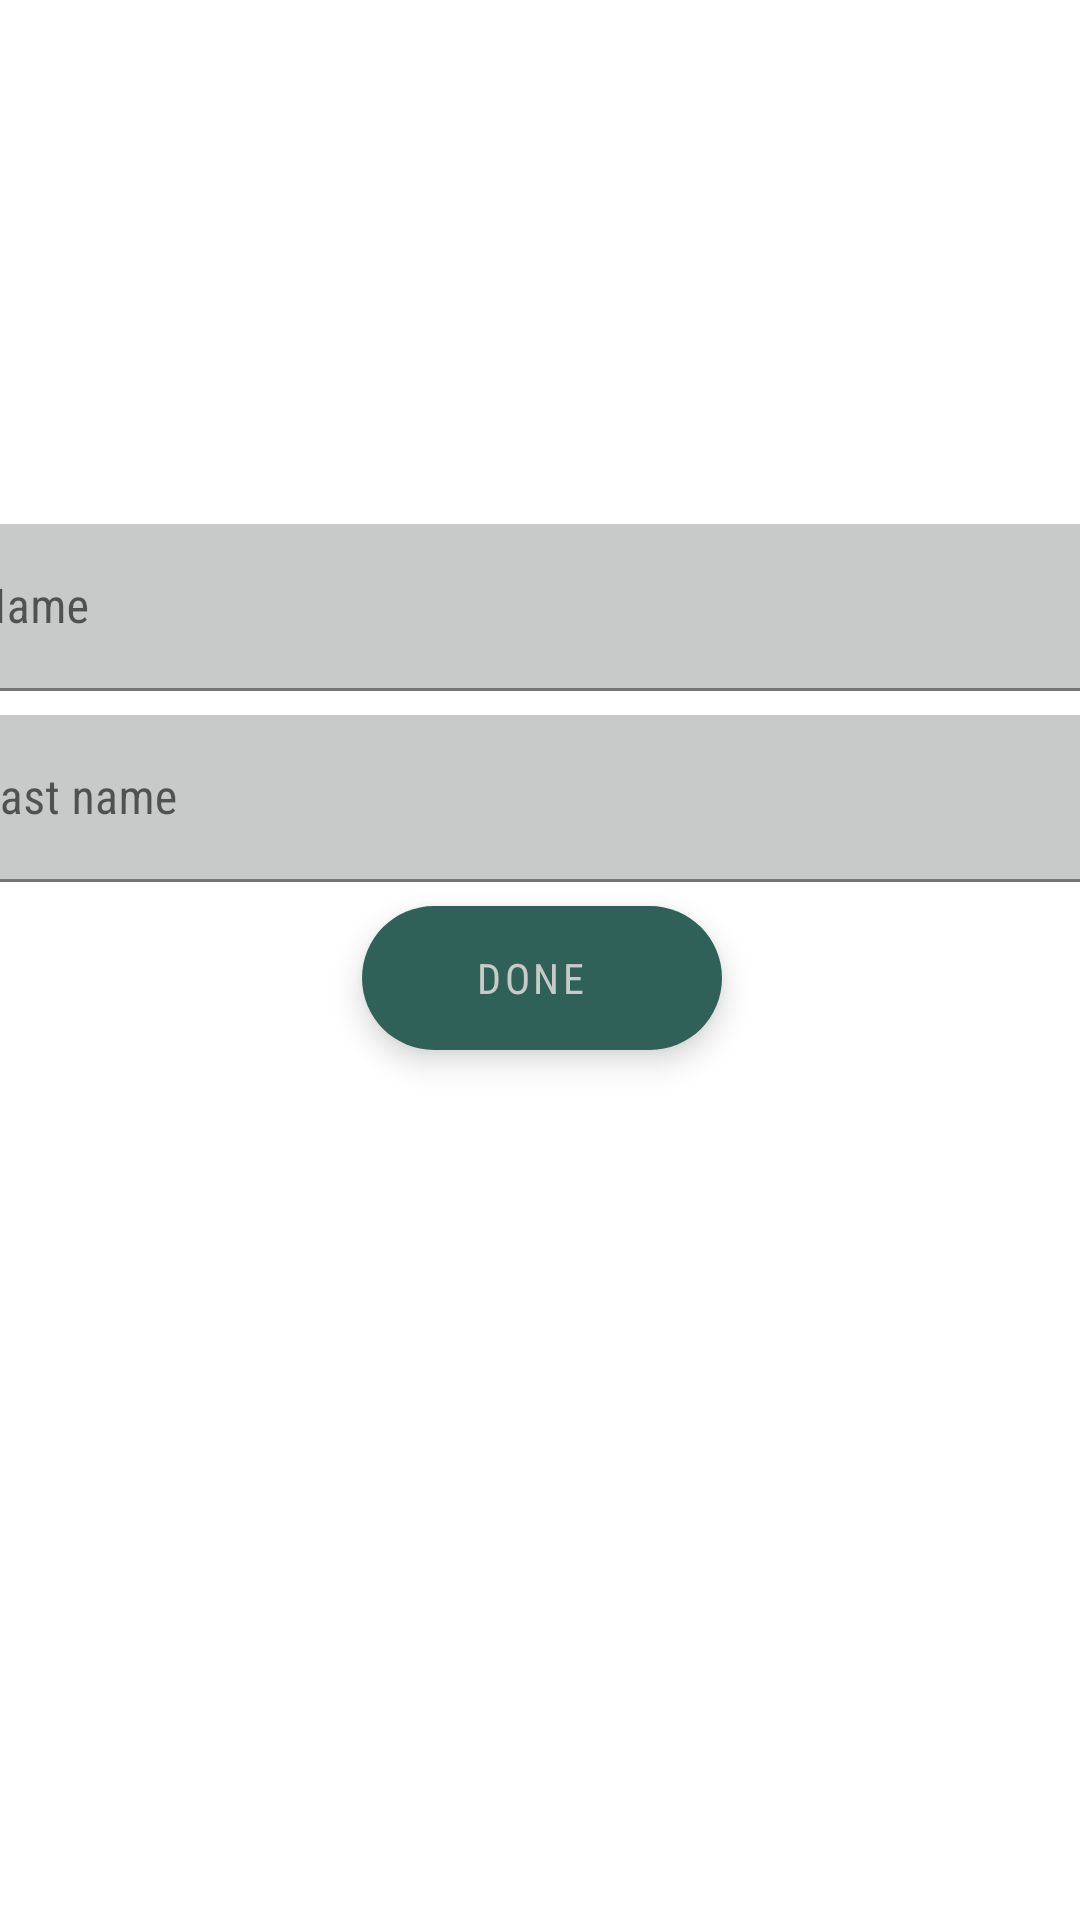

This screen was rendered from an Android layout file. Write that file and the resources it references.
<!-- AndroidManifest.xml: application theme Theme.Bloknot -->
<!-- res/layout/fragment_reg.xml -->
<?xml version="1.0" encoding="utf-8"?>
<FrameLayout xmlns:android="http://schemas.android.com/apk/res/android"
    xmlns:app="http://schemas.android.com/apk/res-auto"
    xmlns:tools="http://schemas.android.com/tools"
    android:layout_width="match_parent"
    android:layout_height="match_parent"
    tools:context=".fragments.FragmentReg">

    <androidx.constraintlayout.widget.ConstraintLayout
        android:layout_width="match_parent"
        android:layout_height="match_parent">

        <com.google.android.material.floatingactionbutton.ExtendedFloatingActionButton
            android:id="@+id/buttonDoneFragReg"
            android:layout_width="wrap_content"
            android:layout_height="wrap_content"
            android:layout_marginStart="142dp"
            android:layout_marginEnd="141dp"
            android:layout_marginBottom="290dp"
            android:fontFamily="sans-serif-condensed"
            android:gravity="center"
            android:text="done"
            android:textColor="@color/grey4"
            app:backgroundTint="@color/green"
            app:layout_constraintBottom_toBottomOf="parent"
            app:layout_constraintEnd_toEndOf="parent"
            app:layout_constraintStart_toStartOf="parent" />

        <com.google.android.material.textfield.TextInputLayout
            android:id="@+id/edLastNameLayout"
            android:layout_width="409dp"
            android:layout_height="wrap_content"
            android:layout_marginStart="8dp"
            android:layout_marginEnd="8dp"
            android:layout_marginBottom="8dp"
            app:layout_constraintBottom_toTopOf="@+id/buttonDoneFragReg"
            app:layout_constraintEnd_toEndOf="parent"
            app:layout_constraintStart_toStartOf="parent">

            <com.google.android.material.textfield.TextInputEditText
                android:id="@+id/edName"
                android:layout_width="match_parent"
                android:layout_height="wrap_content"
                android:background="@color/grey4"
                android:fontFamily="sans-serif-condensed"
                android:hint="Last name"
                android:inputType="textCapWords" />
        </com.google.android.material.textfield.TextInputLayout>

        <com.google.android.material.textfield.TextInputLayout
            android:id="@+id/edNameLayout"
            android:layout_width="409dp"
            android:layout_height="wrap_content"
            android:layout_marginStart="8dp"
            android:layout_marginEnd="8dp"
            android:layout_marginBottom="8dp"
            android:background="@color/grey4"
            app:layout_constraintBottom_toTopOf="@+id/edLastNameLayout"
            app:layout_constraintEnd_toEndOf="parent"
            app:layout_constraintStart_toStartOf="parent">

            <com.google.android.material.textfield.TextInputEditText
                android:id="@+id/edLastName"
                android:layout_width="match_parent"
                android:layout_height="wrap_content"
                android:background="@color/grey4"
                android:fontFamily="sans-serif-condensed"
                android:hint="Name"
                android:inputType="textCapWords" />
        </com.google.android.material.textfield.TextInputLayout>

    </androidx.constraintlayout.widget.ConstraintLayout>

</FrameLayout>
<!-- resources referenced by this layout -->
<resources>
  <color name="green">#2F6158</color>
  <color name="grey4">#C7CAC9</color>
  <style name="Theme.Bloknot" parent="Theme.MaterialComponents.DayNight.DarkActionBar">
          
          <item name="colorPrimary">@color/green</item>
          <item name="colorPrimaryVariant">@color/green</item>
          <item name="colorOnPrimary">@color/grey4</item>
          
          <item name="colorSecondary">@color/teal_200</item>
          <item name="colorSecondaryVariant">@color/teal_700</item>
          <item name="colorOnSecondary">@color/black</item>
          
          <item name="android:statusBarColor">?attr/colorPrimaryVariant</item>
          
      </style>
  <color name="teal_200">#FF03DAC5</color>
  <color name="teal_700">#FF018786</color>
  <color name="black">#FF000000</color>
</resources>
